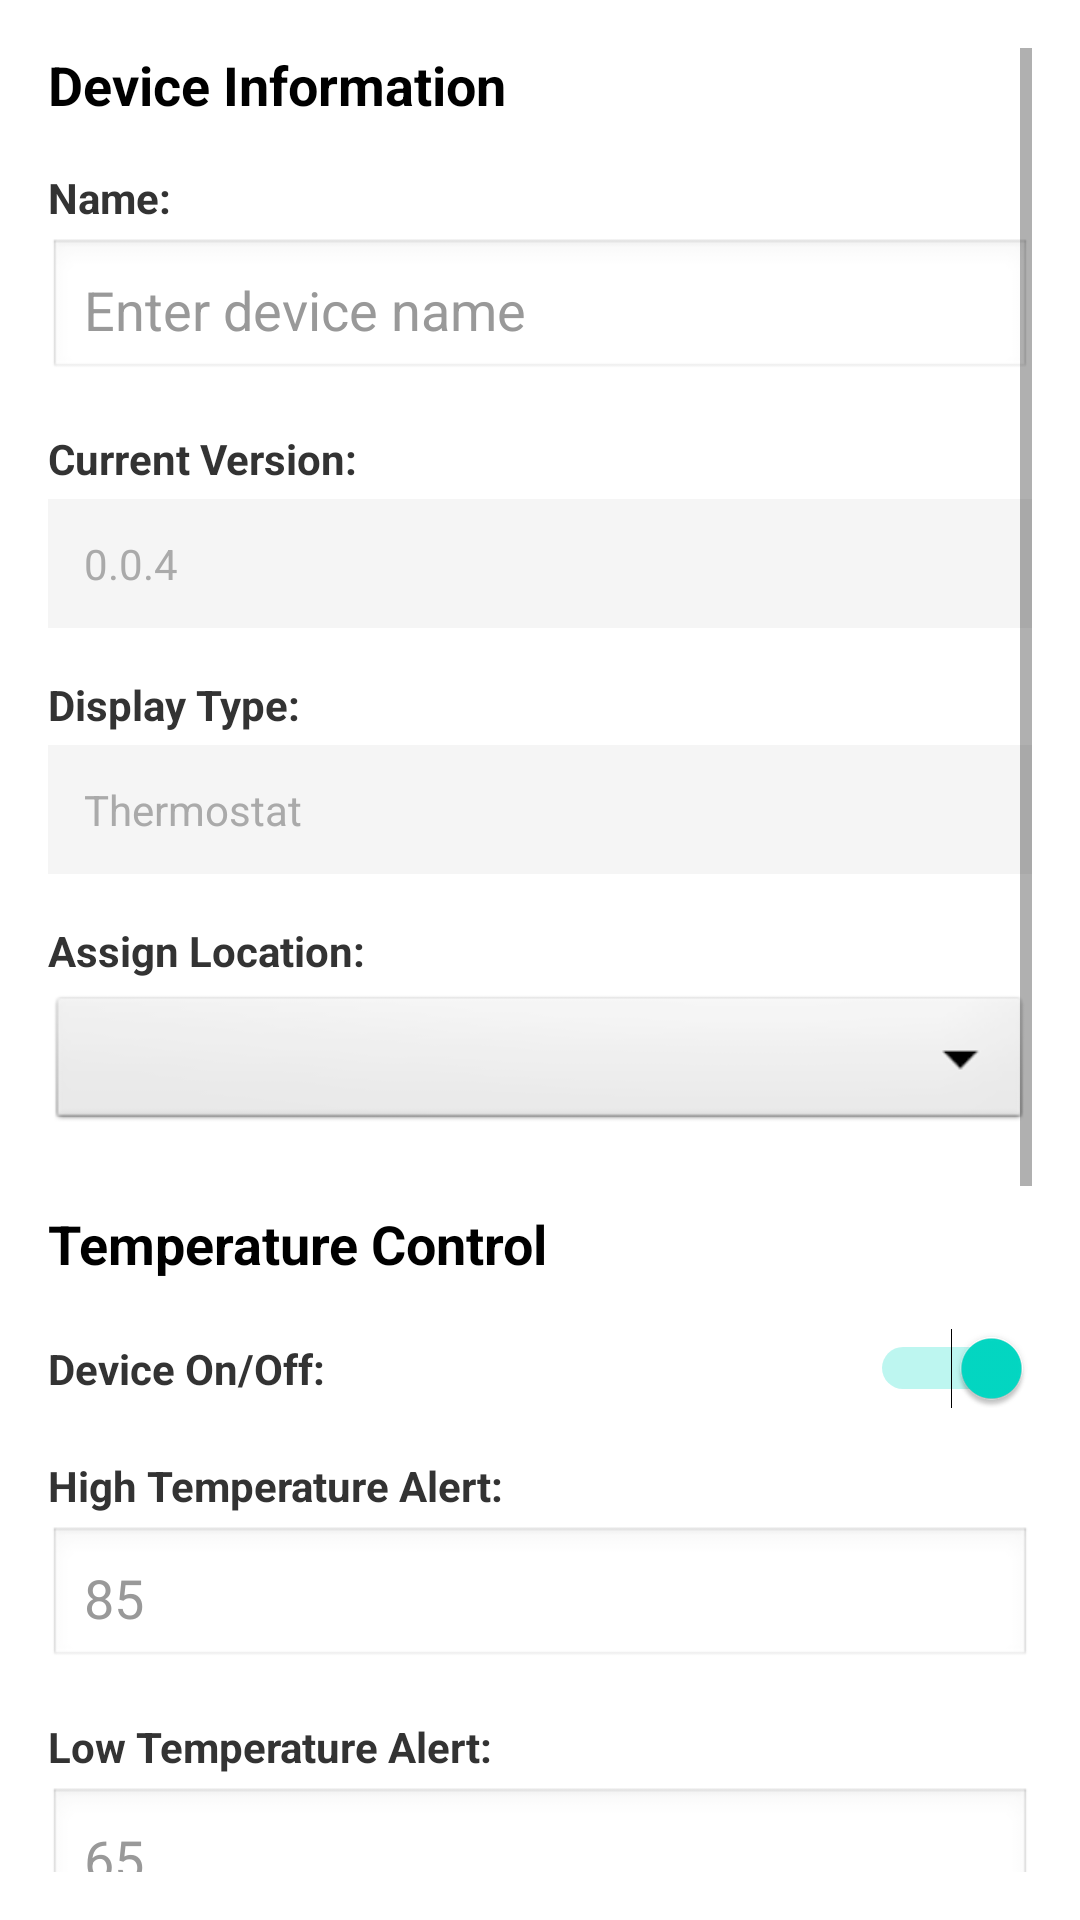

Android layout source for this screen:
<!-- AndroidManifest.xml: application theme Theme.SmartWorks -->
<!-- res/layout/activity_device_config.xml -->
<?xml version="1.0" encoding="utf-8"?>
<ScrollView xmlns:android="http://schemas.android.com/apk/res/android"
    android:layout_width="match_parent"
    android:layout_height="match_parent"
    android:padding="16dp"
    android:background="@android:color/white">

    <LinearLayout
        android:layout_width="match_parent"
        android:layout_height="wrap_content"
        android:orientation="vertical">

        
        <TextView
            android:layout_width="match_parent"
            android:layout_height="wrap_content"
            android:text="Device Information"
            android:textSize="18sp"
            android:textStyle="bold"
            android:textColor="@android:color/black"
            android:layout_marginBottom="16dp" />

        <TextView
            android:layout_width="match_parent"
            android:layout_height="wrap_content"
            android:text="Name:"
            android:textSize="14sp"
            android:textStyle="bold"
            android:textColor="#333333"
            android:layout_marginBottom="4dp" />

        <EditText
            android:id="@+id/deviceNameEdit"
            android:layout_width="match_parent"
            android:layout_height="48dp"
            android:hint="Enter device name"
            android:inputType="text"
            android:layout_marginBottom="16dp"
            android:background="@android:drawable/edit_text"
            android:textColor="#333333"
            android:textColorHint="#999999"
            android:padding="12dp" />

        
        <TextView
            android:layout_width="match_parent"
            android:layout_height="wrap_content"
            android:text="Current Version:"
            android:textSize="14sp"
            android:textStyle="bold"
            android:textColor="#333333"
            android:layout_marginBottom="4dp" />

        <TextView
            android:id="@+id/currentVersionText"
            android:layout_width="match_parent"
            android:layout_height="wrap_content"
            android:text="0.0.4"
            android:textSize="14sp"
            android:textColor="@android:color/darker_gray"
            android:layout_marginBottom="16dp"
            android:padding="12dp"
            android:background="#F5F5F5" />

        
        <TextView
            android:layout_width="match_parent"
            android:layout_height="wrap_content"
            android:text="Display Type:"
            android:textSize="14sp"
            android:textStyle="bold"
            android:textColor="#333333"
            android:layout_marginBottom="4dp" />

        <TextView
            android:id="@+id/displayTypeText"
            android:layout_width="match_parent"
            android:layout_height="wrap_content"
            android:text="Thermostat"
            android:textSize="14sp"
            android:textColor="@android:color/darker_gray"
            android:layout_marginBottom="16dp"
            android:padding="12dp"
            android:background="#F5F5F5" />

        
        <TextView
            android:layout_width="match_parent"
            android:layout_height="wrap_content"
            android:text="Assign Location:"
            android:textSize="14sp"
            android:textStyle="bold"
            android:textColor="#333333"
            android:layout_marginBottom="4dp" />

        <Spinner
            android:id="@+id/locationSpinner"
            android:layout_width="match_parent"
            android:layout_height="48dp"
            android:layout_marginBottom="24dp"
            android:background="@android:drawable/btn_dropdown" />

        
        <TextView
            android:layout_width="match_parent"
            android:layout_height="wrap_content"
            android:text="Temperature Control"
            android:textSize="18sp"
            android:textStyle="bold"
            android:textColor="@android:color/black"
            android:layout_marginBottom="16dp" />

        
        <LinearLayout
            android:layout_width="match_parent"
            android:layout_height="wrap_content"
            android:orientation="horizontal"
            android:gravity="center_vertical"
            android:layout_marginBottom="16dp">

            <TextView
                android:layout_width="0dp"
                android:layout_height="wrap_content"
                android:layout_weight="1"
                android:text="Device On/Off:"
                android:textSize="14sp"
                android:textStyle="bold"
                android:textColor="#333333" />

            <Switch
                android:id="@+id/deviceOnOffSwitch"
                android:layout_width="wrap_content"
                android:layout_height="wrap_content"
                android:checked="true" />

        </LinearLayout>

        
        <TextView
            android:layout_width="match_parent"
            android:layout_height="wrap_content"
            android:text="High Temperature Alert:"
            android:textSize="14sp"
            android:textStyle="bold"
            android:textColor="#333333"
            android:layout_marginBottom="4dp" />

        <EditText
            android:id="@+id/highTempEdit"
            android:layout_width="match_parent"
            android:layout_height="48dp"
            android:hint="85"
            android:inputType="numberDecimal"
            android:layout_marginBottom="16dp"
            android:background="@android:drawable/edit_text"
            android:textColor="#333333"
            android:textColorHint="#999999"
            android:padding="12dp" />

        
        <TextView
            android:layout_width="match_parent"
            android:layout_height="wrap_content"
            android:text="Low Temperature Alert:"
            android:textSize="14sp"
            android:textStyle="bold"
            android:textColor="#333333"
            android:layout_marginBottom="4dp" />

        <EditText
            android:id="@+id/lowTempEdit"
            android:layout_width="match_parent"
            android:layout_height="48dp"
            android:hint="65"
            android:inputType="numberDecimal"
            android:layout_marginBottom="16dp"
            android:background="@android:drawable/edit_text"
            android:textColor="#333333"
            android:textColorHint="#999999"
            android:padding="12dp" />

        
        <TextView
            android:layout_width="match_parent"
            android:layout_height="wrap_content"
            android:text="Power On State:"
            android:textSize="14sp"
            android:textStyle="bold"
            android:textColor="#333333"
            android:layout_marginBottom="4dp" />

        <Spinner
            android:id="@+id/powerOnStateSpinner"
            android:layout_width="match_parent"
            android:layout_height="48dp"
            android:layout_marginBottom="16dp"
            android:background="@android:drawable/btn_dropdown" />

        
        <TextView
            android:layout_width="match_parent"
            android:layout_height="wrap_content"
            android:text="Temperature Units:"
            android:textSize="14sp"
            android:textStyle="bold"
            android:textColor="#333333"
            android:layout_marginBottom="4dp" />

        <Spinner
            android:id="@+id/tempUnitsSpinner"
            android:layout_width="match_parent"
            android:layout_height="48dp"
            android:layout_marginBottom="24dp"
            android:background="@android:drawable/btn_dropdown" />

        
        <TextView
            android:layout_width="match_parent"
            android:layout_height="wrap_content"
            android:text="Network Settings"
            android:textSize="18sp"
            android:textStyle="bold"
            android:textColor="@android:color/black"
            android:layout_marginBottom="16dp" />

        <Button
            android:id="@+id/wifiSettingsButton"
            android:layout_width="match_parent"
            android:layout_height="48dp"
            android:text="WiFi Settings"
            android:layout_marginBottom="32dp"
            android:background="@android:color/holo_blue_light"
            android:textColor="@android:color/white" />

        
        <LinearLayout
            android:layout_width="match_parent"
            android:layout_height="wrap_content"
            android:orientation="horizontal"
            android:layout_marginTop="16dp">

            <Button
                android:id="@+id/deleteDeviceButton"
                android:layout_width="0dp"
                android:layout_height="48dp"
                android:layout_weight="1"
                android:text="Delete Device"
                android:layout_marginEnd="8dp"
                android:background="@android:color/holo_red_light"
                android:textColor="@android:color/white" />

            <Button
                android:id="@+id/saveButton"
                android:layout_width="0dp"
                android:layout_height="48dp"
                android:layout_weight="1"
                android:text="Save Settings"
                android:layout_marginStart="8dp"
                android:background="@android:color/holo_green_light"
                android:textColor="@android:color/white" />

        </LinearLayout>

    </LinearLayout>

</ScrollView>
<!-- resources referenced by this layout -->
<resources>
  <style name="Theme.SmartWorks" parent="Theme.MaterialComponents.DayNight.DarkActionBar">
          
          <item name="colorPrimary">@color/purple_500</item>
          <item name="colorPrimaryVariant">@color/purple_700</item>
          <item name="colorOnPrimary">@color/white</item>
          
          <item name="colorSecondary">@color/teal_200</item>
          <item name="colorSecondaryVariant">@color/teal_700</item>
          <item name="colorOnSecondary">@color/black</item>
          
          <item name="android:statusBarColor">?attr/colorPrimaryVariant</item>
          
      </style>
  <!-- not gathered from this repository: default colours our renderer supplied (Android Studio template values) -->
  <color name="purple_500">#FF6200EE</color>
  <color name="purple_700">#FF3700B3</color>
  <color name="teal_200">#FF03DAC5</color>
  <color name="teal_700">#FF018786</color>
  <color name="black">#FF000000</color>
  <color name="white">#FFFFFFFF</color>
</resources>
